Photos from the image-classification dataset "dataset" in the GitHub repository RageQuitters/Mahjong. Its 34 classes are: 1 bam, 1 CHAR, 1 dot, 2 bam, 2 CHAR, 2 dot, 3 bam, 3 CHAR, 3 dot, 4 bam, 4 CHAR, 4 dot, 5 bam, 5 CHAR, 5 dot, 6 bam, 6 CHAR, 6 dot, 7 bam, 7 CHAR, 7 dot, 8 bam, 8 CHAR, 8 dot, 9 bam, 9 CHAR, 9 dot, east wind tile, green dragon tile, north wind tile, red dragon tile, south wind tile, west wind tile, white dragon tile.

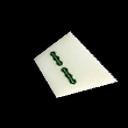
Label: 2 bam

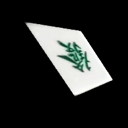
Label: green dragon tile

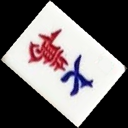
Label: 7 CHAR

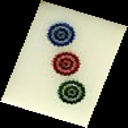
Label: 3 dot

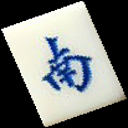
Label: south wind tile

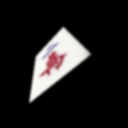
Label: 2 CHAR
